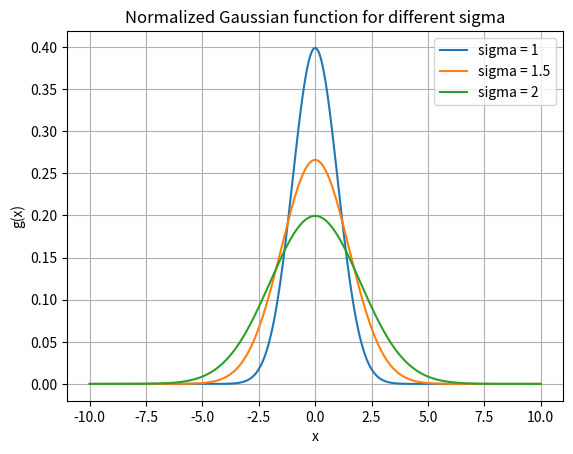

Here is the Python script that generated this plot:
#!/usr/bin/python3
import numpy as np
import matplotlib.pyplot as plt
# Define the function for general sigma
def gauss(x, sigma):
    return (1 / (sigma * np.sqrt(2 * np.pi))) * np.exp(-x**2 / (2 * sigma**2))

sigmas = [1, 1.5, 2]
x = np.linspace(-10, 10, 1000)
plt.figure()

for sigma in sigmas:
    plt.plot(x, gauss(x, sigma), label=f'sigma = {sigma}')

plt.xlabel('x')
plt.ylabel('g(x)')
plt.title('Normalized Gaussian function for different sigma')
plt.legend()
plt.grid(True)
plt.show()
